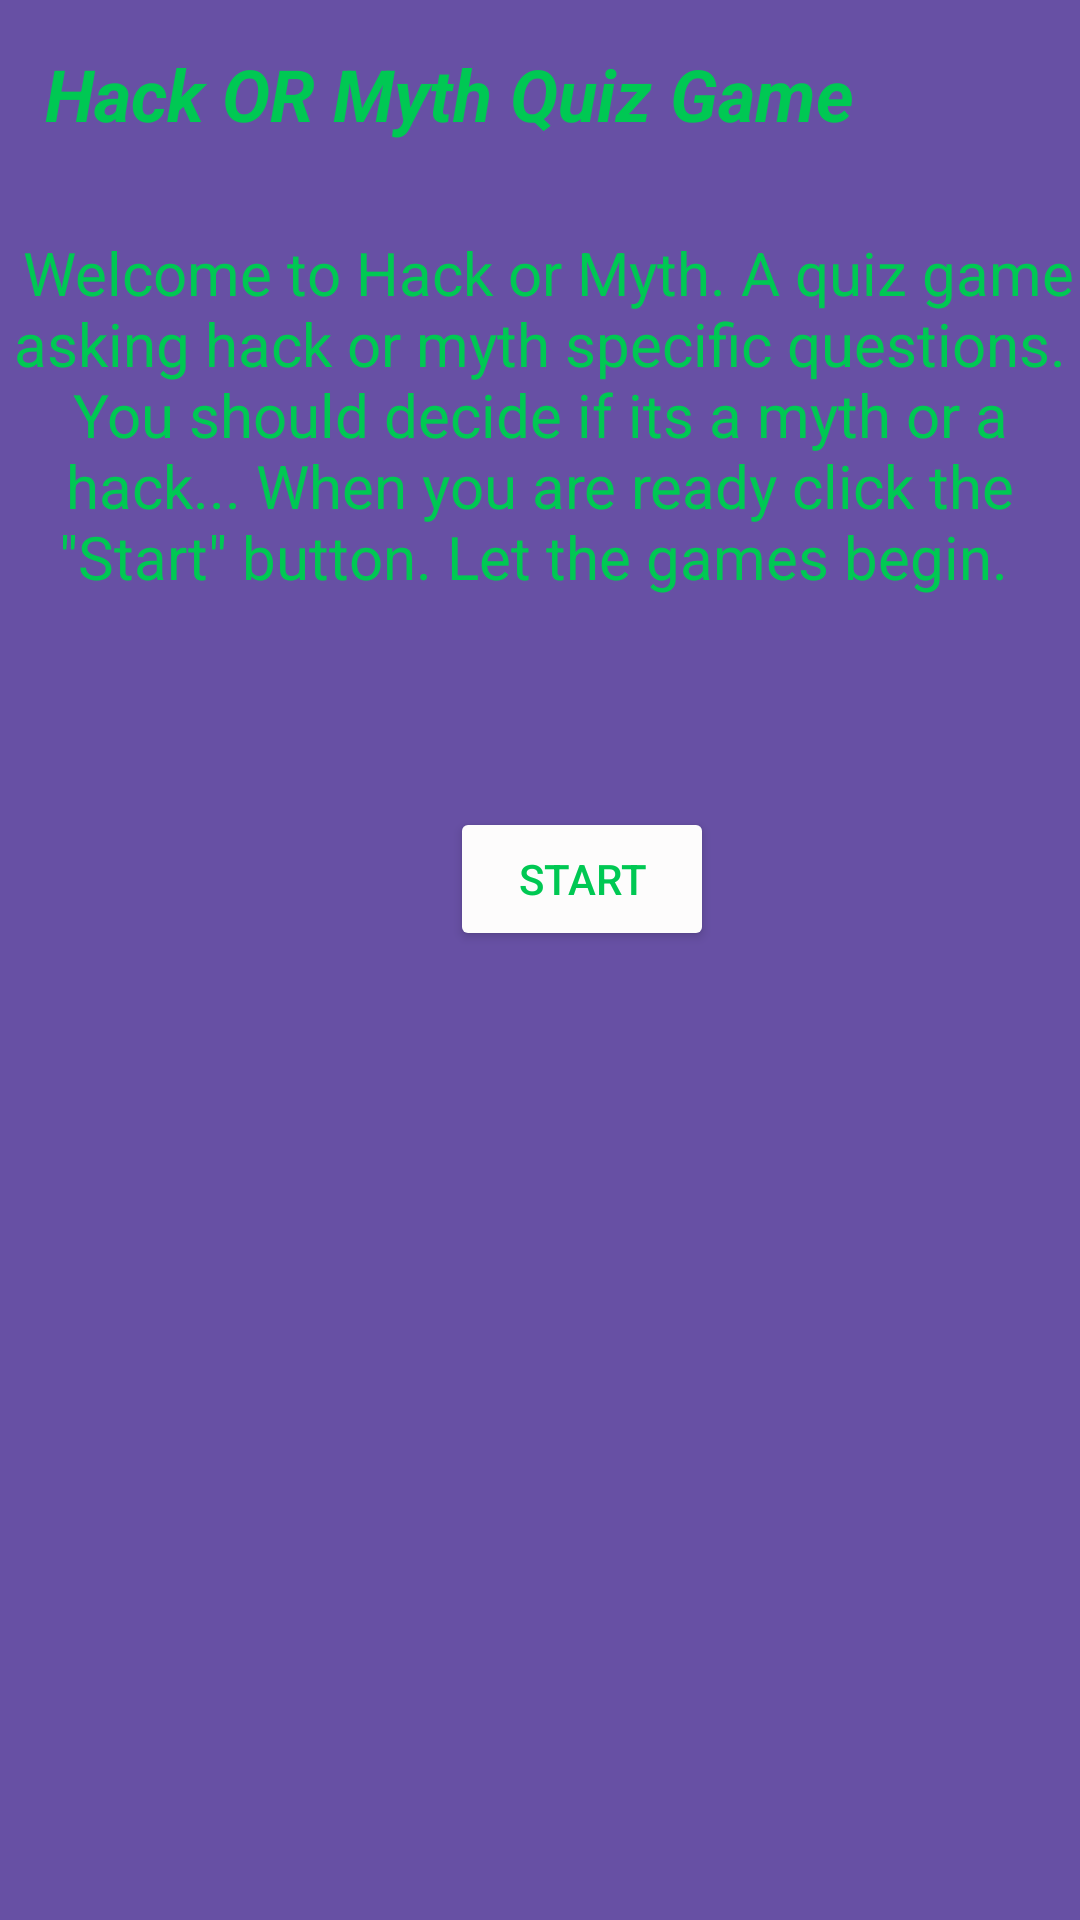

Layout XML and referenced resources for this Android screen:
<!-- AndroidManifest.xml: application theme Theme.IMAD5112_Assignment_2 -->
<!-- res/layout/activity_welcome_screen.xml -->
<?xml version="1.0" encoding="utf-8"?>
<androidx.constraintlayout.widget.ConstraintLayout xmlns:android="http://schemas.android.com/apk/res/android"
    xmlns:app="http://schemas.android.com/apk/res-auto"
    xmlns:tools="http://schemas.android.com/tools"
    android:id="@+id/main"
    android:layout_width="match_parent"
    android:layout_height="match_parent"
    android:background="?android:attr/colorEdgeEffect"
    tools:context=".WelcomeScreen">

    <TextView
        android:id="@+id/textView4"
        android:layout_width="wrap_content"
        android:layout_height="wrap_content"
        android:layout_marginStart="15dp"
        android:layout_marginTop="15dp"
        android:text="Hack OR Myth Quiz Game"
        android:textColor="#00C853"
        android:textSize="24sp"
        android:textStyle="bold|italic"
        app:layout_constraintStart_toStartOf="parent"
        app:layout_constraintTop_toTopOf="parent" />

    <TextView
        android:id="@+id/textView5"
        android:layout_width="wrap_content"
        android:layout_height="wrap_content"
        android:layout_marginTop="30dp"
        android:text=" Welcome to Hack or Myth. A quiz game asking hack or myth specific questions. You should decide if its a myth or a hack... When you are ready click the &quot;Start&quot; button. Let the games begin. "
        android:textAlignment="center"
        android:textColor="#00C853"
        android:textSize="20sp"
        app:layout_constraintStart_toStartOf="parent"
        app:layout_constraintTop_toBottomOf="@+id/textView4" />

    <Button
        android:id="@+id/btnStart"
        android:layout_width="wrap_content"
        android:layout_height="wrap_content"
        android:layout_marginStart="150dp"
        android:layout_marginTop="70dp"
        android:backgroundTint="#FDFCFC"
        android:text="Start"
        android:textColor="#00C853"
        app:layout_constraintStart_toStartOf="parent"
        app:layout_constraintTop_toBottomOf="@+id/textView5" />
</androidx.constraintlayout.widget.ConstraintLayout>
<!-- resources referenced by this layout -->
<resources>
  <style name="Theme.IMAD5112_Assignment_2" parent="Base.Theme.IMAD5112_Assignment_2" />
  <style name="Base.Theme.IMAD5112_Assignment_2" parent="Theme.Material3.DayNight.NoActionBar">
          
          
      </style>
</resources>
